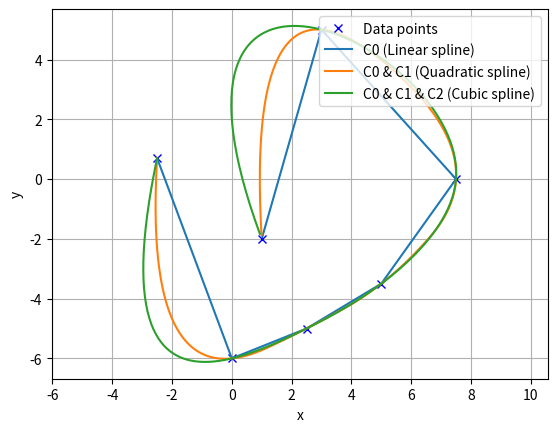

The matplotlib source for this figure:
'''
    spline continunity
'''

import numpy as np
import matplotlib.pyplot as plt
from scipy.interpolate import interp1d

class Spline2D:
    def __init__(self, x, y, kind="cubic"):
        self.s = self._calc_s(x, y)
        self.fx = interp1d(self.s, x, kind)    # interpolate.interp1d返回的是一个函数
        self.fy = interp1d(self.s, y, kind)
    
    def _calc_s(self, x, y):
        ds = np.hypot(np.diff(x), np.diff(y))  # 计算两个矩阵之间的欧氏距离
        s = [0.0]
        s.extend(np.cumsum(ds))
        return s    # 从第一个点到后面各个点的距离

    def calc_pos(self, s):
        x = self.fx(s)  # self.sx self.sy都是函数
        y = self.fy(s)
        return x, y


def main():
    x = [-2.5, 0.0, 2.5, 5.0, 7.5, 3.0, 1.0]
    y = [0.7, -6, -5, -3.5, 0.0, 5.0, -2.0]
    ds = 0.1  # distance of each interpolated points

    plt.plot(x, y, "xb", label="Data points")

    for (kind, label) in [("linear", "C0 (Linear spline)"),
                          ("quadratic", "C0 & C1 (Quadratic spline)"),
                          ("cubic", "C0 & C1 & C2 (Cubic spline)")]:
        sp = Spline2D(x, y, kind=kind)
        #print(sp.s)
        s = np.arange(0, sp.s[-1], ds)
        rx, ry = [], []
        for i_s in s:
            ix, iy = sp.calc_pos(i_s)
            rx.append(ix)
            ry.append(iy)
        plt.plot(rx, ry, "-", label=label)

    plt.grid(True)
    plt.axis("equal")
    plt.xlabel("x")
    plt.ylabel("y")
    plt.legend(loc=1)
    plt.show()

    
if __name__ == "__main__":
    main()